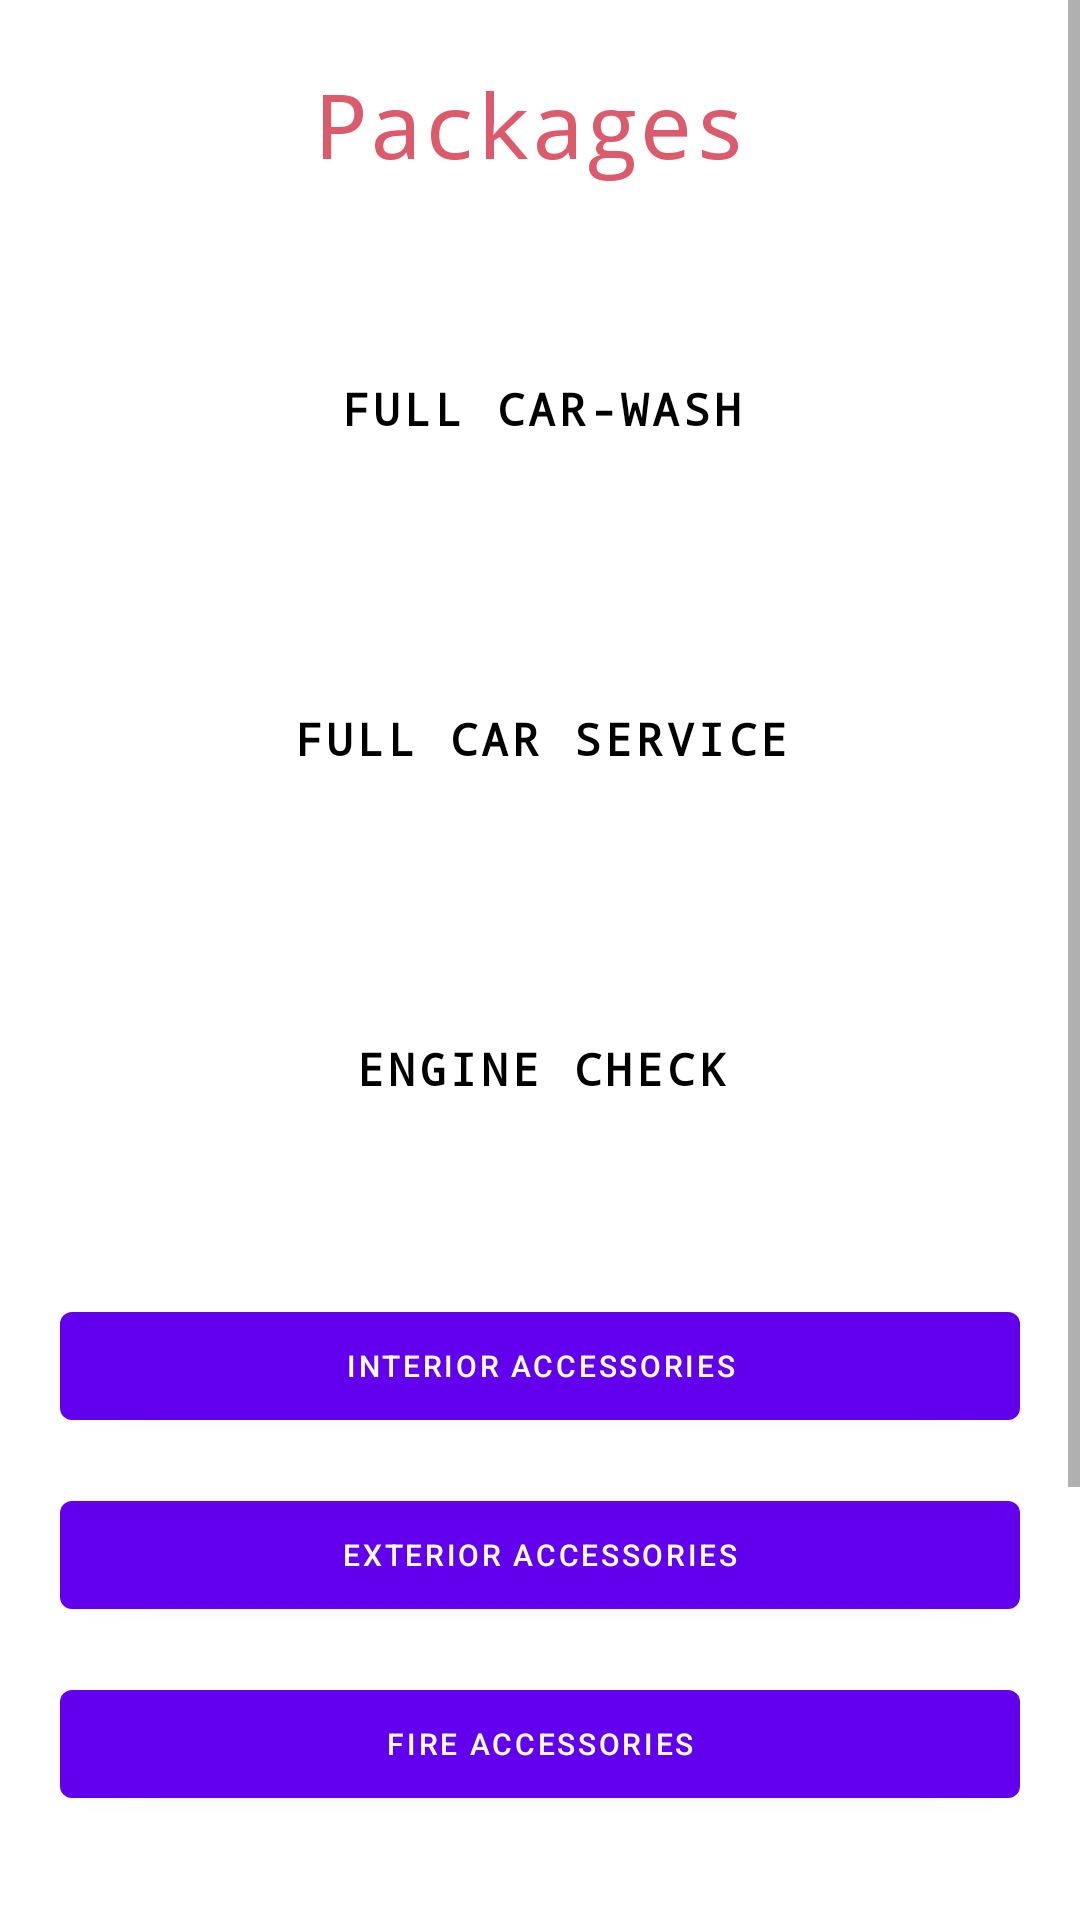

This screen was rendered from an Android layout file. Write that file and the resources it references.
<!-- AndroidManifest.xml: application theme Theme.CarziKwanza -->
<!-- res/layout/fragment_package.xml -->
<?xml version="1.0" encoding="utf-8"?>
<ScrollView
    xmlns:android="http://schemas.android.com/apk/res/android"
    xmlns:tools="http://schemas.android.com/tools"
    android:layout_width="match_parent"
    android:layout_height="wrap_content"
    >
    <LinearLayout
        android:layout_width="match_parent"
        android:layout_height="wrap_content"
        android:orientation="vertical"
        tools:context=".fragments.PackageFragment"
        >
        <TextView
            android:layout_width="match_parent"
            android:layout_height="wrap_content"
            android:layout_marginTop="16dp"
            android:fontFamily="monospace"
            android:padding="5dp"
            android:text="Packages"
            android:textColor="#db5a6b"
            android:textSize="30sp"
            android:layout_marginStart="100dp"
            android:layout_marginEnd="75dp"
            />
        <LinearLayout
            android:layout_width="match_parent"
            android:layout_height="90dp"
            android:background="@drawable/round_corner"
            android:backgroundTint="#db5a6b"
            android:layout_marginStart="10dp"
            android:layout_marginEnd="10dp"
            android:layout_marginTop="20dp">

                <Button
                    android:layout_width="match_parent"
                    android:layout_height="60dp"
                    android:layout_marginStart="1dp"
                    android:layout_marginTop="20dp"
                    android:text="Full Car-wash"
                    android:textSize="15sp"
                    android:fontFamily="monospace"
                    android:textStyle="bold"
                    android:background="#00FFFFFF"
                    android:textColor="@color/black"/>

        </LinearLayout>
        <LinearLayout
            android:layout_width="match_parent"
            android:layout_height="90dp"
            android:background="@drawable/round_corner"
            android:backgroundTint="#db5a6b"
            android:layout_marginStart="10dp"
            android:layout_marginEnd="10dp"
            android:layout_marginTop="20dp">

            <Button
                android:layout_width="match_parent"
                android:layout_height="60dp"
                android:layout_marginStart="1dp"
                android:layout_marginTop="20dp"
                android:text="Full Car Service"
                android:textSize="15sp"
                android:fontFamily="monospace"
                android:textStyle="bold"
                android:background="#00FFFFFF"
                android:textColor="@color/black"/>

        </LinearLayout>
        <LinearLayout
            android:layout_width="match_parent"
            android:layout_height="90dp"
            android:background="@drawable/round_corner"
            android:backgroundTint="#db5a6b"
            android:layout_marginStart="10dp"
            android:layout_marginEnd="10dp"
            android:layout_marginTop="20dp">

            <Button
                android:layout_width="match_parent"
                android:layout_height="60dp"
                android:layout_marginStart="1dp"
                android:layout_marginTop="20dp"
                android:text="Engine Check"
                android:textSize="15sp"
                android:fontFamily="monospace"
                android:textStyle="bold"
                android:background="#00FFFFFF"
                android:textColor="@color/black"/>

        </LinearLayout>
    <LinearLayout
        android:layout_width="match_parent"
        android:layout_height="200dp"
        android:background="@drawable/round_corner"
        android:backgroundTint="#3aa8c1"
        android:layout_marginStart="10dp"
        android:layout_marginEnd="10dp"
        android:layout_marginTop="20dp"
        android:orientation="vertical">

        <Button
            android:id="@+id/button1"
            android:layout_width="match_parent"
            android:layout_height="wrap_content"
            android:layout_marginTop="15dp"
            android:layout_marginStart="10dp"
            android:layout_marginEnd="10dp"
            android:padding="5dp"
            android:textSize="10sp"
            android:text="Interior Accessories"
             />
        <Button
            android:id="@+id/button2"
            android:layout_width="match_parent"
            android:layout_height="wrap_content"
            android:layout_marginTop="15dp"
            android:layout_marginStart="10dp"
            android:layout_marginEnd="10dp"
            android:padding="5dp"
            android:textSize="10sp"
            android:text="Exterior Accessories"
            />
        <Button
            android:id="@+id/button3"
            android:layout_width="match_parent"
            android:layout_height="wrap_content"
            android:layout_marginTop="15dp"
            android:layout_marginStart="10dp"
            android:layout_marginEnd="10dp"
            android:padding="5dp"
            android:textSize="10sp"
            android:text="Fire Accessories"
            />


    </LinearLayout>
        <ImageView
            android:id="@+id/image1"
            android:layout_width="280dp"
            android:layout_height="200dp"
            android:src="@drawable/poster"
            android:background="@drawable/round_corner"
            android:layout_marginStart="40dp"
            android:layout_marginTop="10dp"
            />






    </LinearLayout>
</ScrollView>
<!-- resources referenced by this layout -->
<resources>
  <style name="Theme.CarziKwanza" parent="Theme.MaterialComponents.DayNight.DarkActionBar">
          
          <item name="colorPrimary">@color/purple_500</item>
          <item name="colorPrimaryVariant">@color/purple_700</item>
          <item name="colorOnPrimary">@color/white</item>
          
          <item name="colorSecondary">@color/teal_200</item>
          <item name="colorSecondaryVariant">@color/teal_700</item>
          <item name="colorOnSecondary">@color/black</item>
          
          <item name="android:statusBarColor" tools:targetApi="l">?attr/colorPrimaryVariant</item>
          
      </style>
  <!-- not gathered from this repository: default colours our renderer supplied (Android Studio template values) -->
  <color name="purple_500">#FF6200EE</color>
  <color name="purple_700">#FF3700B3</color>
  <color name="teal_200">#FF03DAC5</color>
  <color name="teal_700">#FF018786</color>
  <color name="black">#FF000000</color>
  <color name="white">#FFFFFFFF</color>
</resources>
